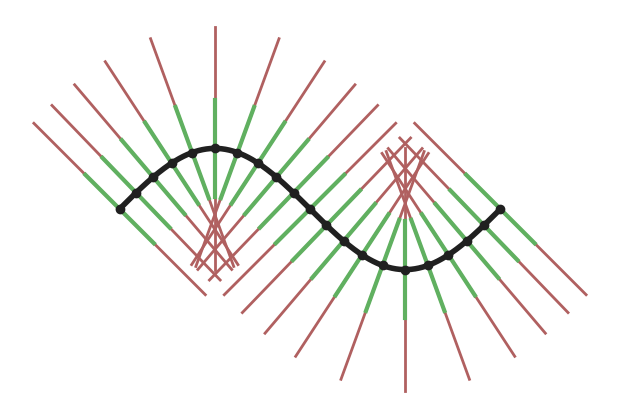

Python code for this plot: (Note: this script raises an exception after producing the figure.)
import numpy as np
import matplotlib.pyplot as plt
from scipy.interpolate import make_interp_spline


def make_curve(points):
  difs = np.diff(points, axis=0)
  l = np.cumsum(np.linalg.norm(difs, axis=1))
  l = np.insert(l, 0, 0)
  curve = make_interp_spline(l, points)
  return l, curve

def get_curve_tangent(curve, s):
  deriv = curve(s, 1)
  return deriv / np.linalg.norm(deriv)

def gen_points():
  t = np.linspace(0, 2*np.pi, 300)
  points = np.array([t, np.sin(t)]).T
  return points

points = gen_points()
l, curve = make_curve(points)
knots = np.linspace(l[0], l[-1], 21)

plt.figure('trajectory-neighborhood', figsize=(6, 4))
plt.axis('equal')
plt.axis('off') 

S = np.array([
  [0, -1],
  [1, 0]
])

for s in knots:
  p = curve(s)
  v = S @ get_curve_tangent(curve, s)
  p1 = p + 2 * v
  p2 = p - 2 * v
  plt.plot([p1[0], p2[0]], [p1[1], p2[1]], lw=2, color='#B06060')

  p1 = p + 0.8 * v
  p2 = p - 0.8 * v
  plt.plot([p1[0], p2[0]], [p1[1], p2[1]], lw=3, color='#60B060')
  plt.plot(*p, 'o', color='#202020')

plt.plot(points[:,0], points[:,1], lw=4, color='#202020')
plt.tight_layout(pad=0, h_pad=0)
plt.savefig('../media/trajectory-neighborhood.svg')
plt.show()
